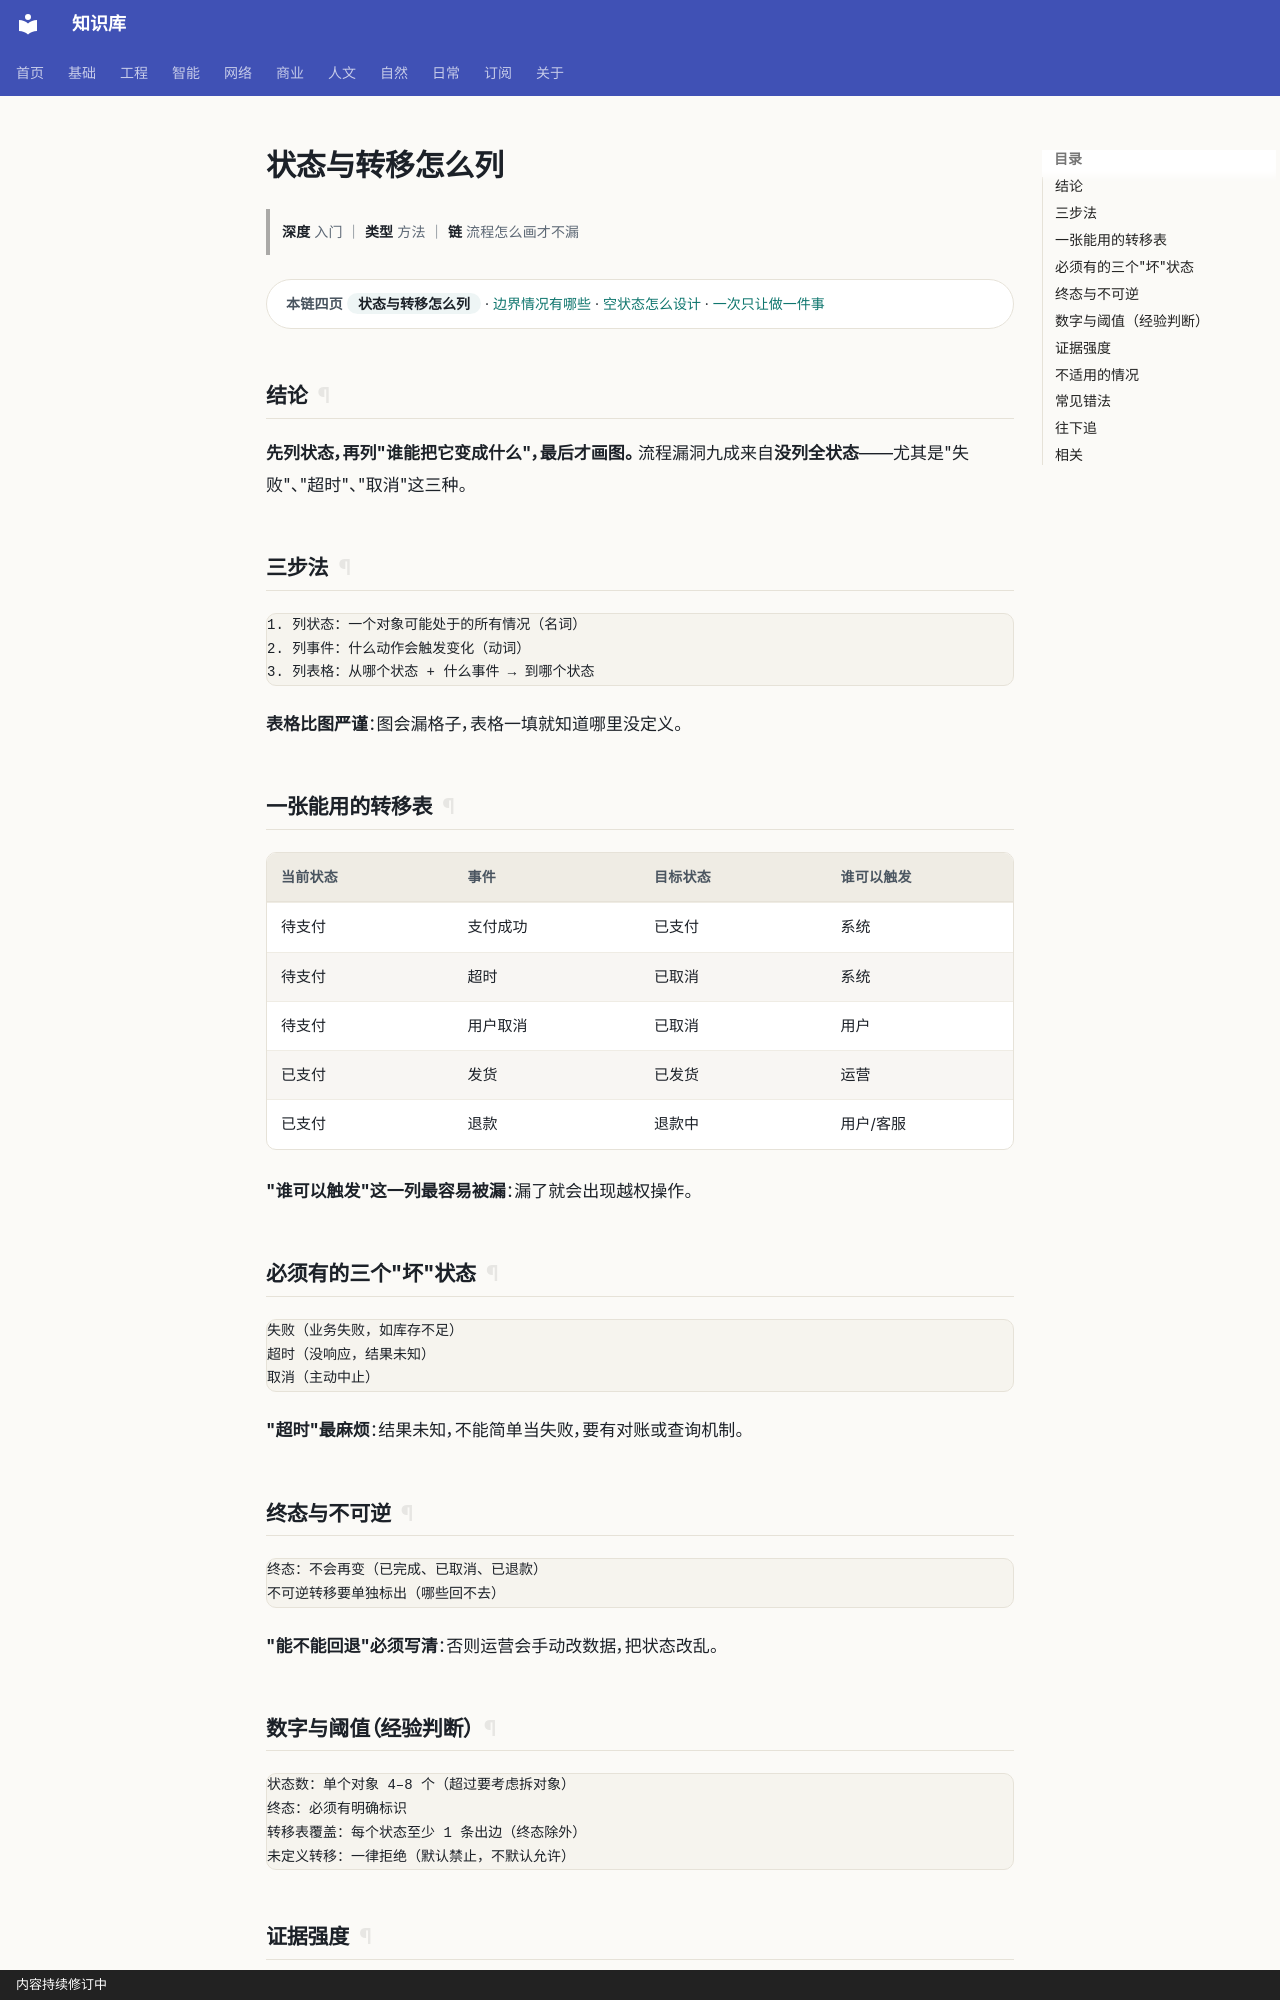

repository: gh503/kb · page: 工程/设计/状态与转移怎么列/index.html · generator: mkdocs · copyright: 内容持续修订中

# 状态与转移怎么列

> **深度** 入门 ｜ **类型** 方法 ｜ **链** 流程怎么画才不漏

<div class="kb-chain" markdown>
<span class="kb-chain__label">本链四页</span> <span class="kb-chain__now">状态与转移怎么列</span> · [边界情况有哪些](边界情况有哪些.md) · [空状态怎么设计](空状态怎么设计.md) · [一次只让做一件事](一次只让做一件事.md)
</div>





## 结论

**先列状态，再列"谁能把它变成什么"，最后才画图。**
流程漏洞九成来自**没列全状态**——尤其是"失败"、"超时"、"取消"这三种。

## 三步法

```text
1. 列状态：一个对象可能处于的所有情况（名词）
2. 列事件：什么动作会触发变化（动词）
3. 列表格：从哪个状态 + 什么事件 → 到哪个状态
```

**表格比图严谨**：图会漏格子，表格一填就知道哪里没定义。

## 一张能用的转移表

| 当前状态 | 事件 | 目标状态 | 谁可以触发 |
| --- | --- | --- | --- |
| 待支付 | 支付成功 | 已支付 | 系统 |
| 待支付 | 超时 | 已取消 | 系统 |
| 待支付 | 用户取消 | 已取消 | 用户 |
| 已支付 | 发货 | 已发货 | 运营 |
| 已支付 | 退款 | 退款中 | 用户/客服 |

**"谁可以触发"这一列最容易被漏**：漏了就会出现越权操作。

## 必须有的三个"坏"状态

```text
失败（业务失败，如库存不足）
超时（没响应，结果未知）
取消（主动中止）
```

**"超时"最麻烦**：结果未知，不能简单当失败，要有对账或查询机制。
